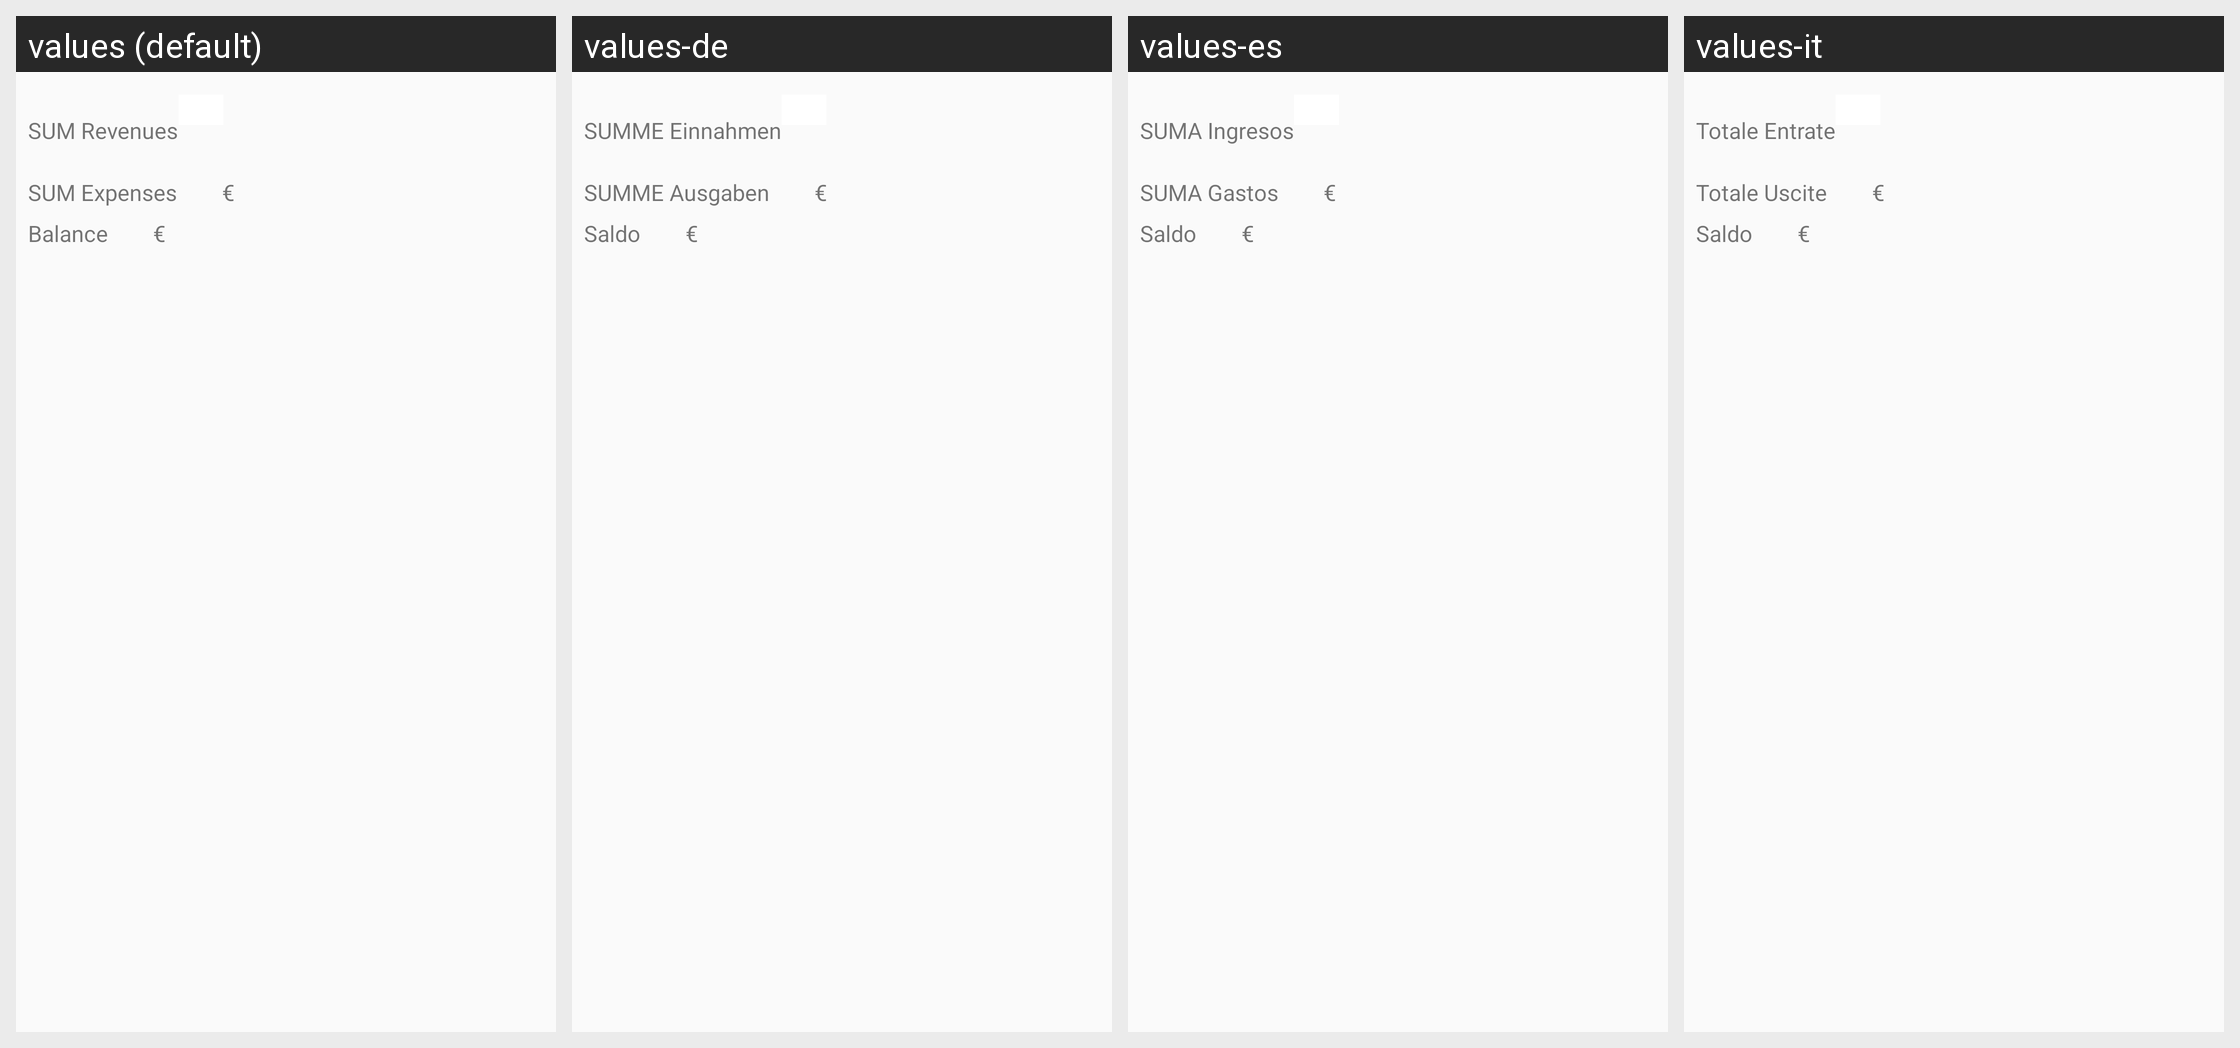

The Android screen above is rendered under several locales of the same app. Produce the string resources it draws, with the default and per-locale values.
Android screen res/layout/activity_totale.xml rendered under 4 locales, left to right: values (default), values-de, values-es, values-it. Device: Nexus 5 (rendered at 1080×1920; each locale shown at half size, 540×960, under a caption strip naming it); theme AppTheme.
Other locales in the repository, not shown: values-ar, values-fr, values-ru, values-zh, values-zh-rTW.
Strings drawn on this screen, with the default value and each locale's value (text and hints the layout hard-codes, and strings that could not be matched under every locale, appear in the picture but are not listed):

TOTEntrate
  values: SUM Revenues
  values-de: SUMME Einnahmen
  values-es: SUMA Ingresos
  values-it: Totale Entrate

currency
  values: €
  values-de: €
  values-es: €
  values-it: €

TOTUscite
  values: SUM Expenses
  values-de: SUMME Ausgaben
  values-es: SUMA Gastos
  values-it: Totale Uscite

saldo
  values: Balance
  values-de: Saldo
  values-es: Saldo
  values-it: Saldo
